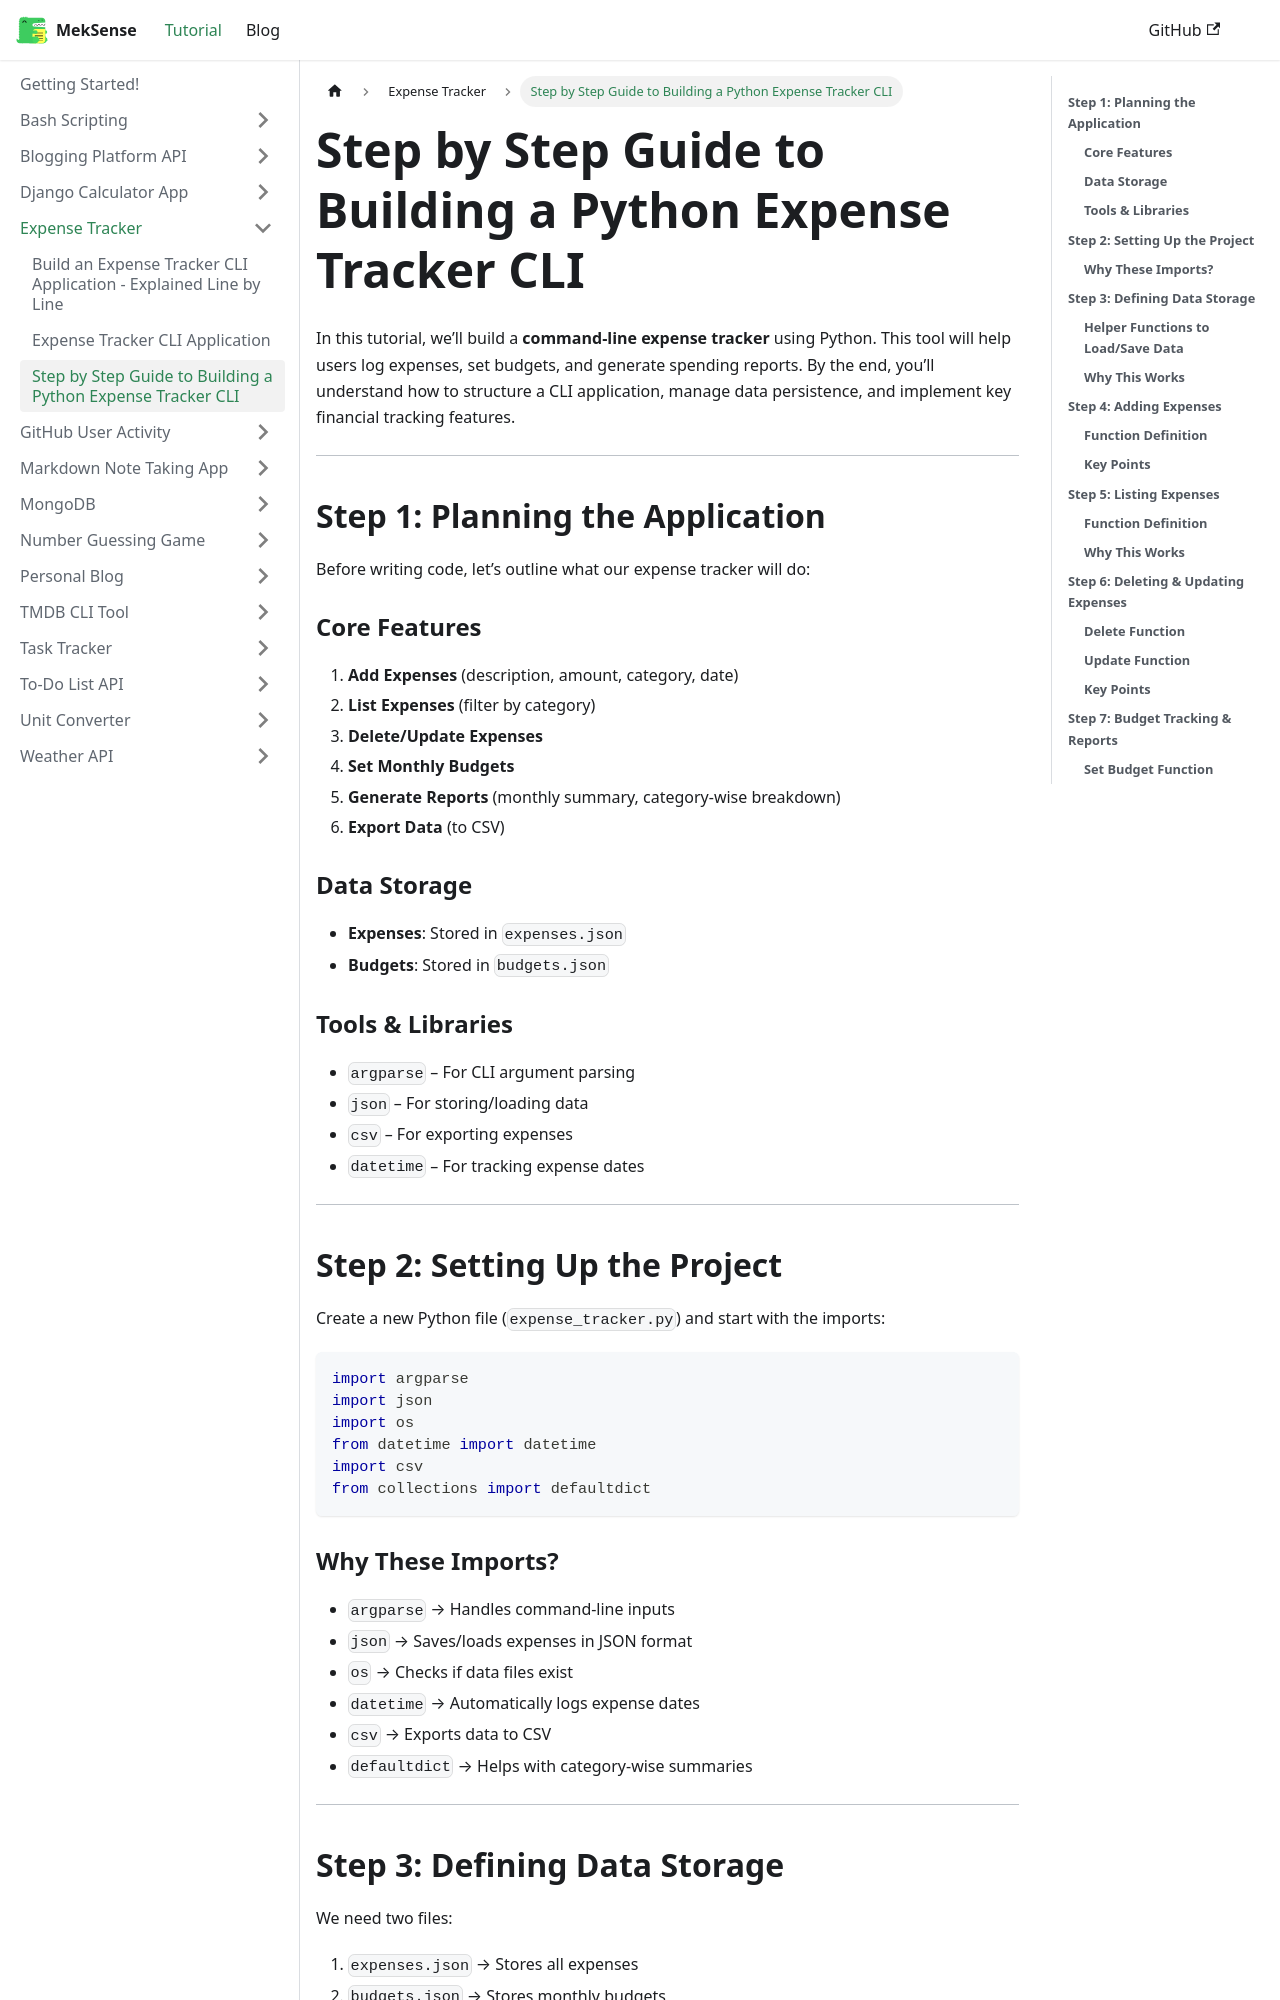

repository: king-luvaha/project-wiki · page: docs/Expense Tracker/Step by Step Guide to Building a Python Expense Tracker CLI.html · generator: docusaurus


In this tutorial, we’ll build a **command-line expense tracker** using Python. This tool will help users log expenses, set budgets, and generate spending reports. By the end, you’ll understand how to structure a CLI application, manage data persistence, and implement key financial tracking features.

---

## **Step 1: Planning the Application**

Before writing code, let’s outline what our expense tracker will do:

### **Core Features**

1. **Add Expenses** (description, amount, category, date)
2. **List Expenses** (filter by category)
3. **Delete/Update Expenses**
4. **Set Monthly Budgets**
5. **Generate Reports** (monthly summary, category-wise breakdown)
6. **Export Data** (to CSV)

### **Data Storage**

- **Expenses**: Stored in `expenses.json`
- **Budgets**: Stored in `budgets.json`

### **Tools & Libraries**

- `argparse` – For CLI argument parsing  
- `json` – For storing/loading data  
- `csv` – For exporting expenses  
- `datetime` – For tracking expense dates  

---

## **Step 2: Setting Up the Project**

Create a new Python file (`expense_tracker.py`) and start with the imports:

```python
import argparse
import json
import os
from datetime import datetime
import csv
from collections import defaultdict
```

### **Why These Imports?**

- `argparse` → Handles command-line inputs  
- `json` → Saves/loads expenses in JSON format  
- `os` → Checks if data files exist  
- `datetime` → Automatically logs expense dates  
- `csv` → Exports data to CSV  
- `defaultdict` → Helps with category-wise summaries  

---

## **Step 3: Defining Data Storage**

We need two files:
1. `expenses.json` → Stores all expenses  
2. `budgets.json` → Stores monthly budgets
